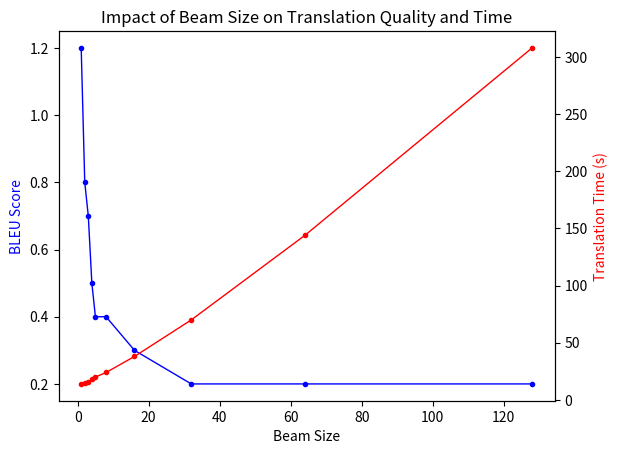

This chart was generated by the following Python code:
#! /usr/bin/python3
# coding: utf-8

# https://www.geeksforgeeks.org/graph-plotting-in-python-set-1/

# importing the required module
import matplotlib.pyplot as plt

# x axis values / Beam Size
x = [1,2,3,4,5,8,16,32,64,128]

# corresponding y1 axis values / BLEU Score
y1 = [1.2,0.8,0.7,0.5,0.4,0.4,0.3,0.2,0.2,0.2]

# corresponding y2 axis values / Translation Time (s)
y2 = [14,15,16,18,20,24,38,70,144,308]

# https://stackoverflow.com/a/14762601
fig, ax1 = plt.subplots()

ax2 = ax1.twinx()
ax1.plot(x, y1, 'b-', marker='o', markersize=3, linewidth=1)
ax2.plot(x, y2, 'r-', marker='o', markersize=3, linewidth=1)

plt.title('Impact of Beam Size on Translation Quality and Time')
ax1.set_xlabel('Beam Size')
ax1.set_ylabel('BLEU Score', color='b')
ax2.set_ylabel('Translation Time (s)', color='r')

plt.show()
